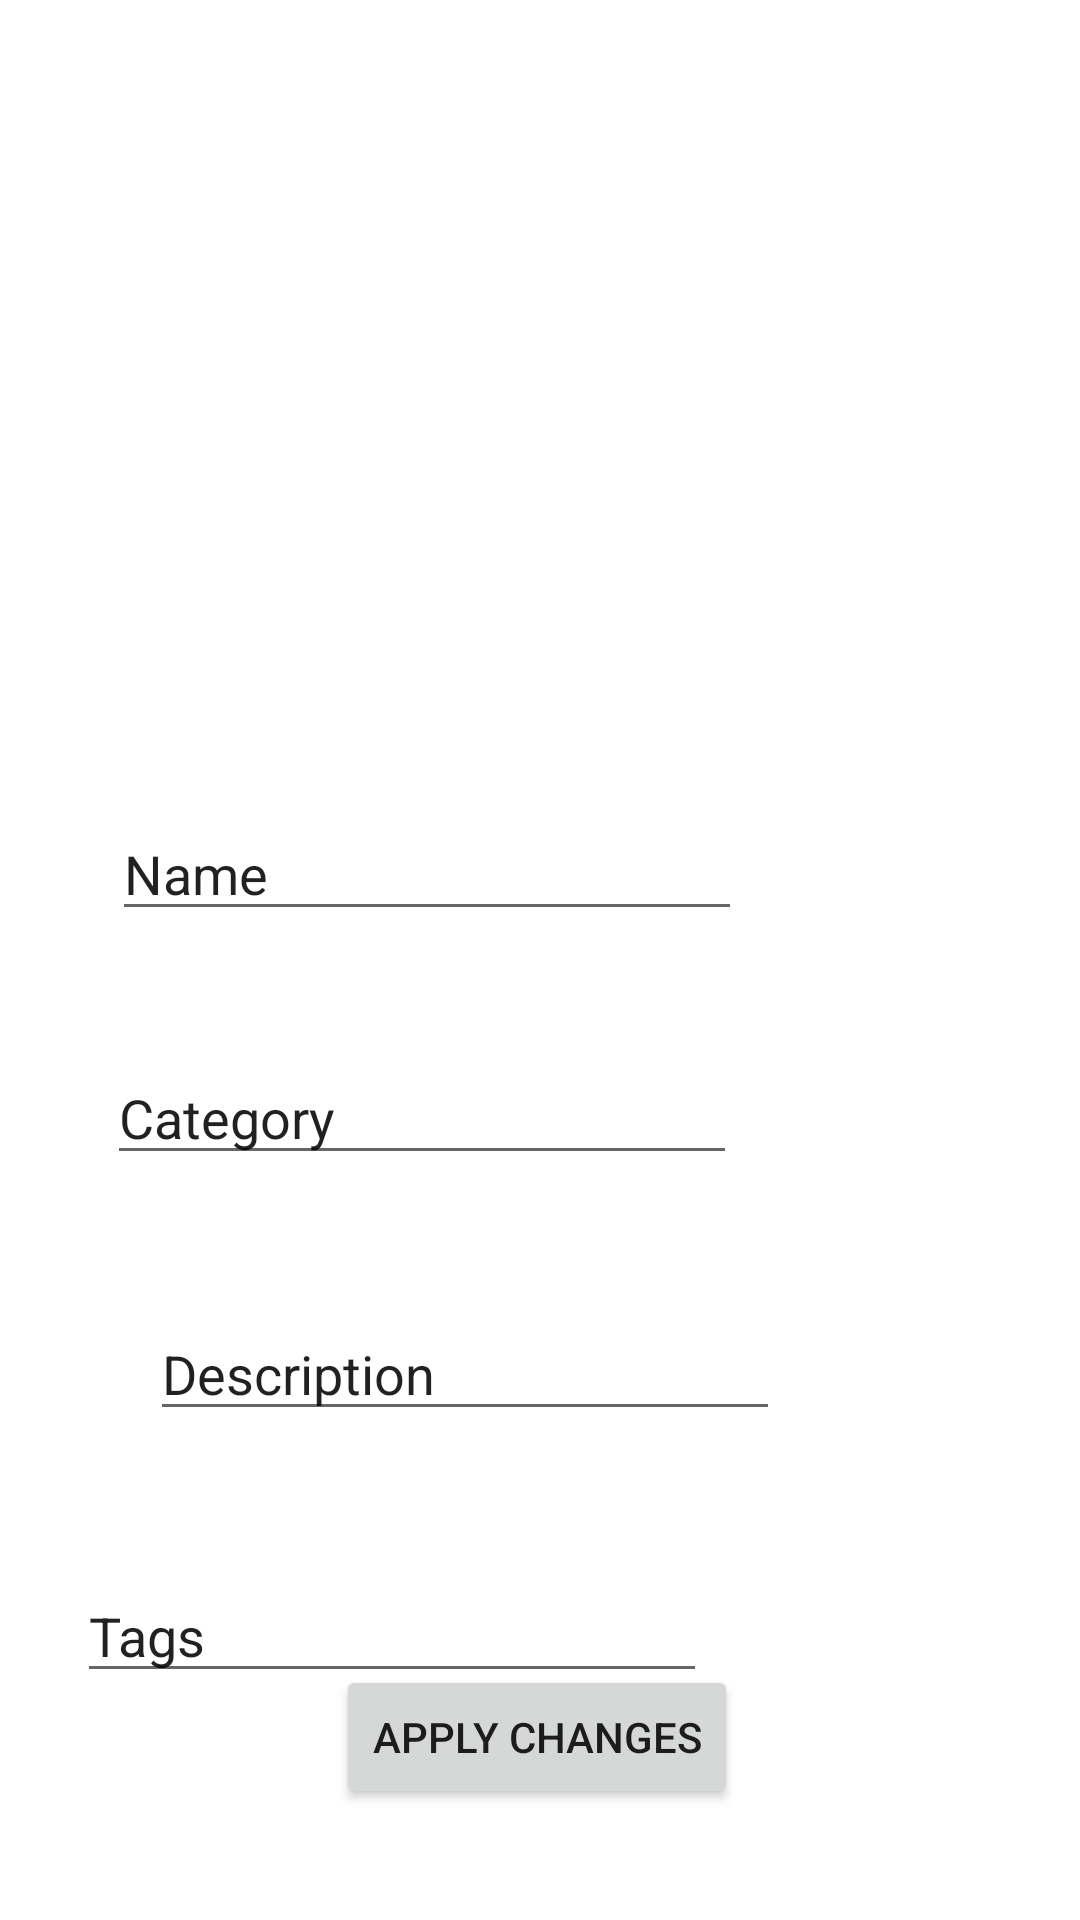

Write the Android layout XML for this screen, with the resource values it uses.
<!-- AndroidManifest.xml: application theme Theme.FirstDraft -->
<!-- res/layout/activity_edit_item.xml -->
<?xml version="1.0" encoding="utf-8"?>
<androidx.constraintlayout.widget.ConstraintLayout xmlns:android="http://schemas.android.com/apk/res/android"
    xmlns:app="http://schemas.android.com/apk/res-auto"
    xmlns:tools="http://schemas.android.com/tools"
    android:layout_width="match_parent"
    android:layout_height="match_parent"
    tools:context=".EditItemActivity">


    <ImageView
        android:id="@+id/imageViewPic"
        android:layout_width="175dp"
        android:layout_height="165dp"
        android:layout_marginStart="48dp"
        android:layout_marginTop="48dp"

        app:layout_constraintStart_toStartOf="parent"
        app:layout_constraintTop_toTopOf="parent" />

    <Button
        android:id="@+id/buttonApplyChanges"
        android:layout_width="wrap_content"
        android:layout_height="wrap_content"
        android:layout_marginStart="112dp"
        android:layout_marginEnd="154dp"
        android:layout_marginBottom="37dp"
        android:text="Apply Changes"
        app:layout_constraintBottom_toBottomOf="parent"
        app:layout_constraintEnd_toEndOf="parent"
        app:layout_constraintHorizontal_bias="0.0"
        app:layout_constraintStart_toStartOf="parent" />

    <EditText
        android:id="@+id/editTextItemName"
        android:layout_width="wrap_content"
        android:layout_height="wrap_content"
        android:layout_marginTop="56dp"
        android:ems="10"
        android:inputType="textPersonName"
        android:text="Name"
        app:layout_constraintEnd_toEndOf="parent"
        app:layout_constraintHorizontal_bias="0.248"
        app:layout_constraintStart_toStartOf="parent"
        app:layout_constraintTop_toBottomOf="@+id/imageViewPic" />

    <EditText
        android:id="@+id/editTextItemCategory"
        android:layout_width="wrap_content"
        android:layout_height="wrap_content"
        android:layout_marginTop="40dp"
        android:ems="10"
        android:inputType="textPersonName"
        android:text="Category"
        app:layout_constraintEnd_toEndOf="parent"
        app:layout_constraintHorizontal_bias="0.238"
        app:layout_constraintStart_toStartOf="parent"
        app:layout_constraintTop_toBottomOf="@+id/editTextItemName" />

    <EditText
        android:id="@+id/editTextItemDescription"
        android:layout_width="wrap_content"
        android:layout_height="wrap_content"
        android:layout_marginStart="50dp"
        android:layout_marginTop="44dp"
        android:layout_marginEnd="151dp"
        android:ems="10"
        android:inputType="textPersonName"
        android:text="Description"
        app:layout_constraintEnd_toEndOf="parent"
        app:layout_constraintHorizontal_bias="0.0"
        app:layout_constraintStart_toStartOf="parent"
        app:layout_constraintTop_toBottomOf="@+id/editTextItemCategory" />

    <EditText
        android:id="@+id/editTextItemTags"
        android:layout_width="wrap_content"
        android:layout_height="wrap_content"
        android:layout_marginStart="51dp"
        android:layout_marginTop="46dp"
        android:layout_marginEnd="150dp"
        android:ems="10"
        android:inputType="textPersonName"
        android:text="Tags"
        app:layout_constraintEnd_toEndOf="parent"
        app:layout_constraintStart_toStartOf="parent"
        app:layout_constraintTop_toBottomOf="@+id/editTextItemDescription" />

</androidx.constraintlayout.widget.ConstraintLayout>
<!-- resources referenced by this layout -->
<resources>
  <style name="Theme.FirstDraft" parent="Theme.MaterialComponents.DayNight.DarkActionBar">
          
          <item name="colorPrimary">@color/purple_500</item>
          <item name="colorPrimaryVariant">@color/purple_700</item>
          <item name="colorOnPrimary">@color/white</item>
          
          <item name="colorSecondary">@color/teal_200</item>
          <item name="colorSecondaryVariant">@color/teal_700</item>
          <item name="colorOnSecondary">@color/black</item>
          
          <item name="android:statusBarColor" tools:targetApi="l">?attr/colorPrimaryVariant</item>
          
      </style>
  <color name="purple_500">#FF6200EE</color>
  <color name="purple_700">#FF3700B3</color>
  <color name="white">#FFFFFFFF</color>
  <color name="teal_200">#FF03DAC5</color>
  <color name="teal_700">#FF018786</color>
  <color name="black">#FF000000</color>
</resources>
